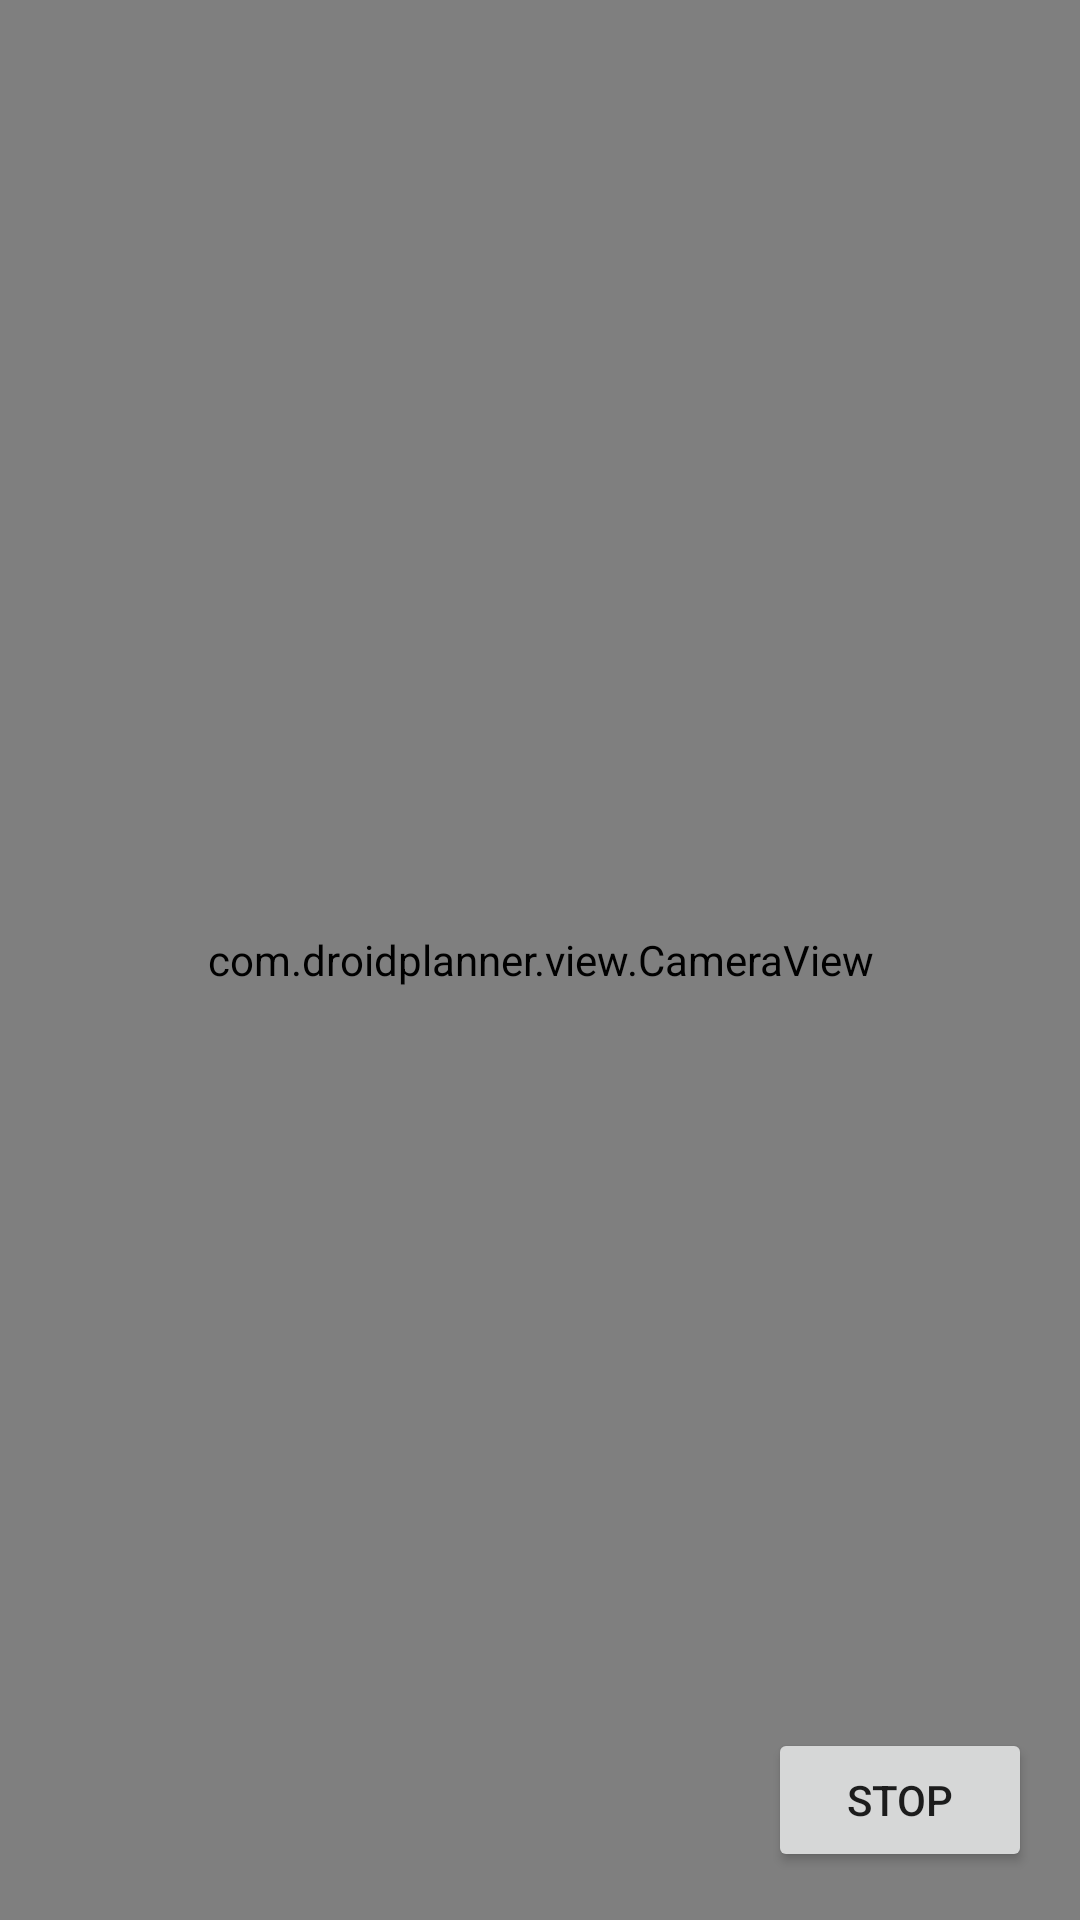

Layout XML and referenced resources for this Android screen:
<!-- AndroidManifest.xml: application theme AppTheme -->
<!-- res/layout/activity_camera.xml -->
<RelativeLayout xmlns:android="http://schemas.android.com/apk/res/android"
    xmlns:tools="http://schemas.android.com/tools"
    android:layout_width="match_parent"
    android:layout_height="match_parent"
    tools:context="com.droidmapper.CameraActivity">

    <com.droidplanner.view.CameraView
        android:id="@+id/activityCamera_cameraView"
        android:layout_width="match_parent"
        android:layout_height="match_parent" />

    <Button
        android:id="@+id/activityCamera_buttonStop"
        android:layout_width="wrap_content"
        android:layout_height="wrap_content"
        android:layout_alignParentBottom="true"
        android:layout_alignParentRight="true"
        android:layout_marginBottom="@dimen/activity_vertical_margin"
        android:layout_marginRight="@dimen/activity_horizontal_margin"
        android:text="@string/activityCamera_stop" />
</RelativeLayout>
<!-- resources referenced by this layout -->
<resources>
  <dimen name="activity_horizontal_margin">16dp</dimen>
  <dimen name="activity_vertical_margin">16dp</dimen>
  <string name="activityCamera_stop">Stop</string>
  <style name="AppTheme" parent="Theme.AppCompat.Light.DarkActionBar">
          
      </style>
</resources>
